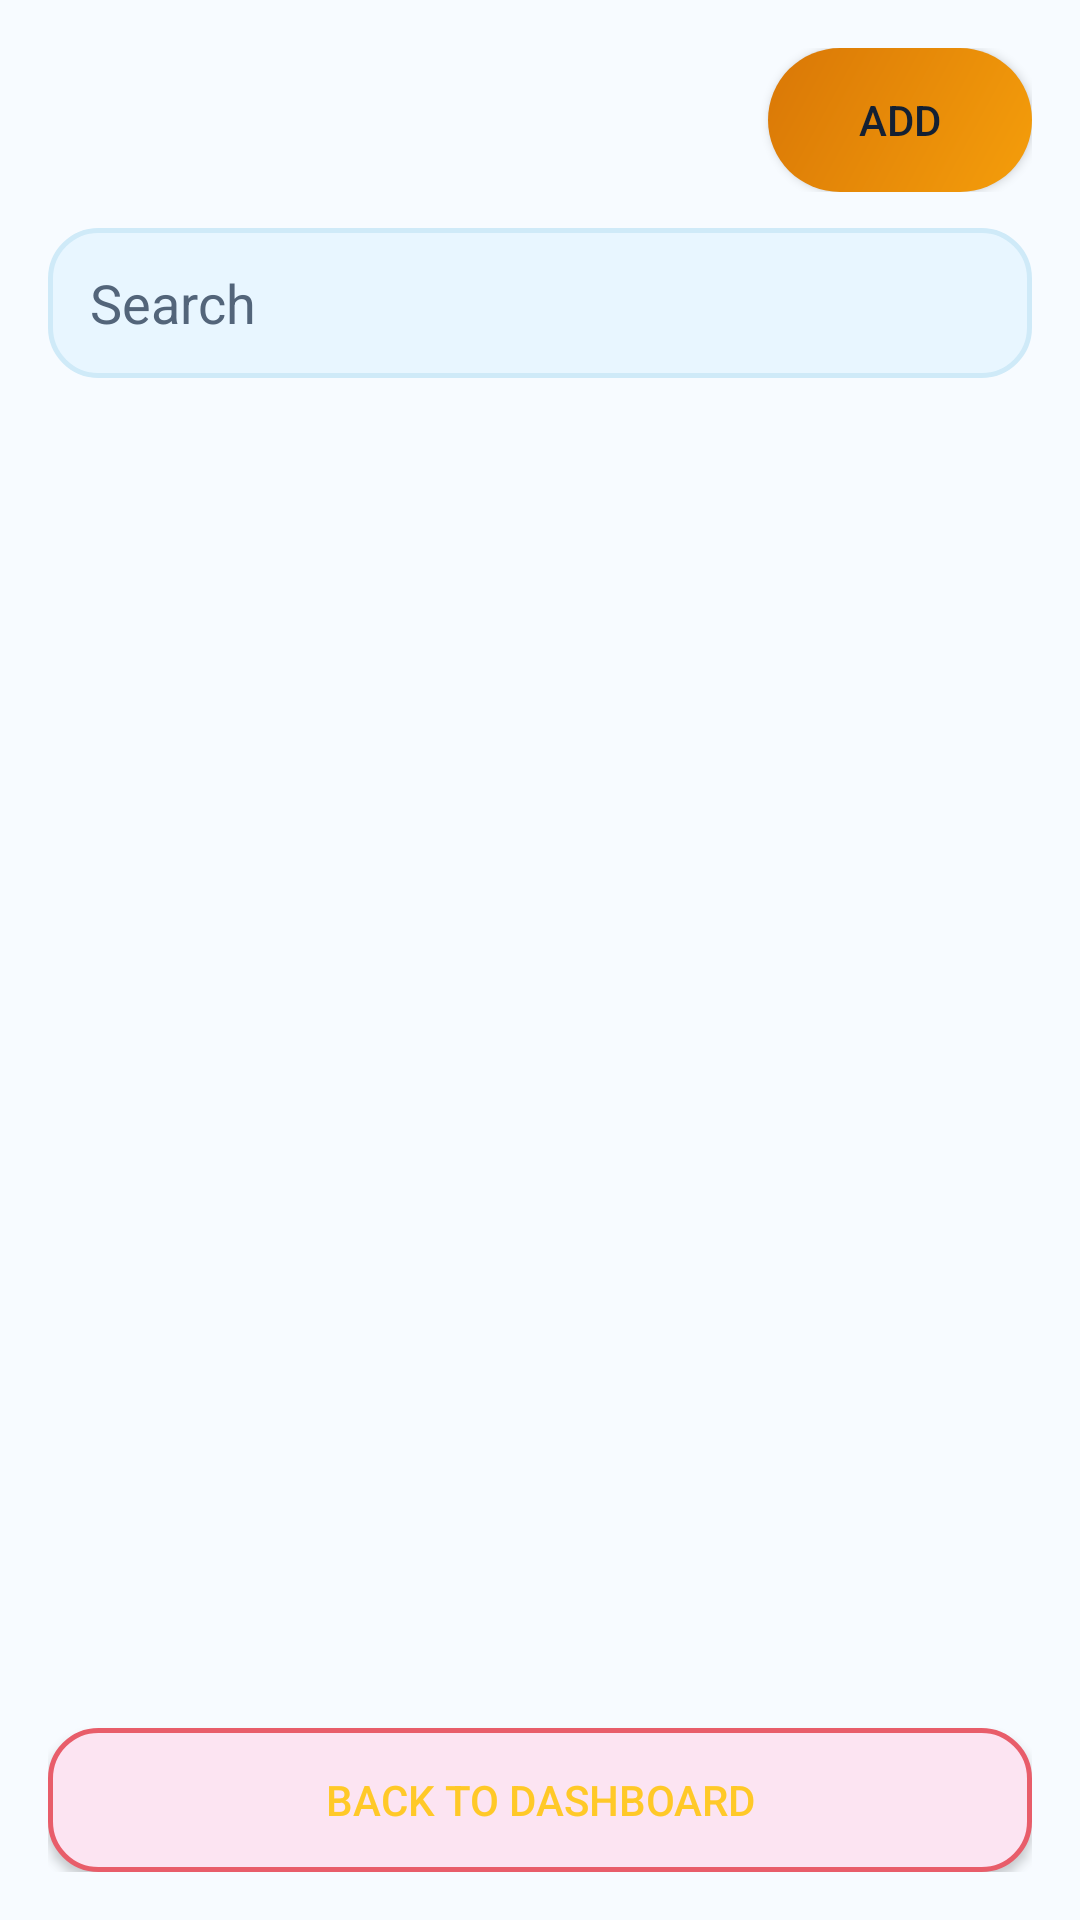

Reconstruct the res/layout file that produces this screen, plus the resources it refers to.
<!-- AndroidManifest.xml: application theme Theme.JavaGoat -->
<!-- res/layout/activity_admin_list.xml -->
<?xml version="1.0" encoding="utf-8"?>
<LinearLayout xmlns:android="http://schemas.android.com/apk/res/android" android:layout_width="match_parent" android:layout_height="match_parent" android:orientation="vertical" android:padding="16dp" android:background="@color/bg_app">
    <LinearLayout android:layout_width="match_parent" android:layout_height="wrap_content" android:gravity="center_vertical"><TextView android:id="@+id/adminListTitle" android:layout_width="0dp" android:layout_height="wrap_content" android:layout_weight="1" android:textColor="@color/gold" android:textSize="22sp" android:textStyle="bold"/><Button android:id="@+id/adminListAdd" android:layout_width="wrap_content" android:layout_height="wrap_content" android:text="ADD" android:textColor="@color/gold_text_dark" android:background="@drawable/bg_btn_gold"/></LinearLayout>
    <EditText android:id="@+id/adminListSearch" android:layout_width="match_parent" android:layout_height="50dp" android:hint="Search" android:textColor="@color/text_primary" android:textColorHint="@color/text_secondary" android:background="@drawable/bg_input" android:paddingStart="14dp" android:paddingEnd="14dp" android:layout_marginTop="12dp" android:layout_marginBottom="10dp"/>
    <TextView android:id="@+id/adminListEmpty" android:layout_width="match_parent" android:layout_height="wrap_content" android:text="No quiz results yet." android:textColor="@color/text_secondary" android:gravity="center" android:padding="18dp" android:visibility="gone"/>
    <androidx.recyclerview.widget.RecyclerView android:id="@+id/adminRecycler" android:layout_width="match_parent" android:layout_height="0dp" android:layout_weight="1"/>
    <Button android:id="@+id/adminListBack" android:layout_width="match_parent" android:layout_height="48dp" android:text="BACK TO DASHBOARD" android:textColor="@color/gold" android:background="@drawable/bg_btn_outline_red" android:layout_marginTop="10dp"/>
</LinearLayout>
<!-- resources referenced by this layout -->
<resources>
  <color name="bg_app">#F7FBFF</color>
  <color name="gold">#FFC928</color>
  <color name="gold_text_dark">#142033</color>
  <color name="text_primary">#142033</color>
  <color name="text_secondary">#53657A</color>
  <!-- drawable bg_btn_gold (drawable) -->
  <shape xmlns:android="http://schemas.android.com/apk/res/android">
      <gradient android:angle="135" android:startColor="#F59E0B" android:endColor="#D97706"/>
      <corners android:radius="28dp"/>
  </shape>
  <!-- drawable bg_btn_outline_red (drawable) -->
  <shape xmlns:android="http://schemas.android.com/apk/res/android">
      <solid android:color="@color/light_pink"/>
      <stroke android:width="1.5dp" android:color="@color/error"/>
      <corners android:radius="16dp"/>
  </shape>
  <!-- drawable bg_input (drawable) -->
  <shape xmlns:android="http://schemas.android.com/apk/res/android">
      <solid android:color="@color/light_blue"/>
      <stroke android:width="1.5dp" android:color="@color/soft_blue"/>
      <corners android:radius="16dp"/>
  </shape>
  <style name="Theme.JavaGoat" parent="Theme.MaterialComponents.Light.NoActionBar">
          <item name="colorPrimary">@color/primary_purple</item>
          <item name="colorPrimaryDark">@color/bg_app</item>
          <item name="colorAccent">@color/gold</item>
          <item name="android:windowBackground">@color/bg_app</item>
          <item name="android:statusBarColor">@color/bg_app</item>
          <item name="android:windowLightStatusBar">true</item>
          <item name="android:navigationBarColor">@color/surface</item>
          <item name="android:windowLightNavigationBar" tools:targetApi="o_mr1">true</item>
      </style>
  <color name="light_pink">#FCE4F2</color>
  <color name="error">#E85D6A</color>
  <color name="light_blue">#E8F6FF</color>
  <color name="soft_blue">#CFEAF8</color>
  <color name="primary_purple">#7DB7E8</color>
  <color name="surface">#FFFFFF</color>
</resources>
